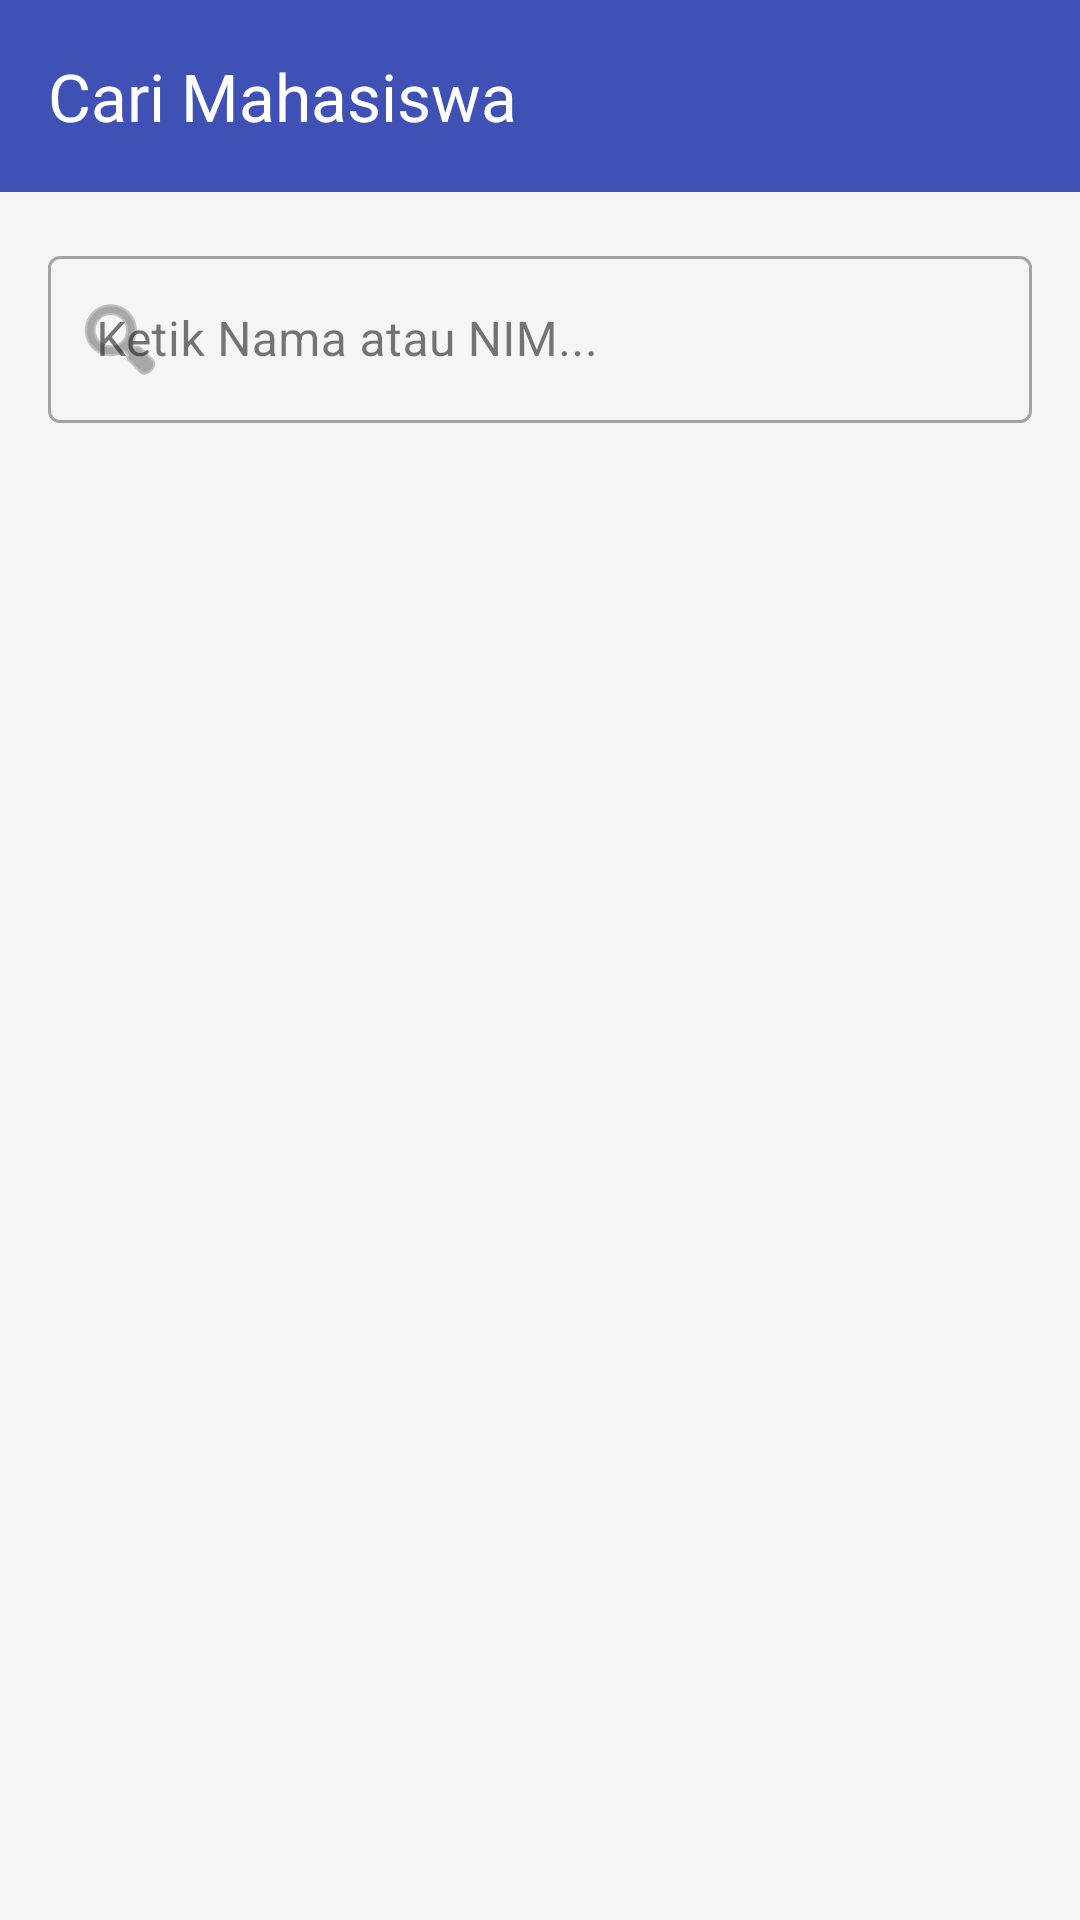

Layout XML and referenced resources for this Android screen:
<!-- AndroidManifest.xml: application theme Theme.Tugas4Databasee -->
<!-- res/layout/fragment_search.xml -->
<?xml version="1.0" encoding="utf-8"?>
<LinearLayout xmlns:android="http://schemas.android.com/apk/res/android"
    xmlns:app="http://schemas.android.com/apk/res-auto"
    android:layout_width="match_parent"
    android:layout_height="match_parent"
    android:orientation="vertical"
    android:background="#F5F5F5">

    <com.google.android.material.appbar.AppBarLayout
        android:layout_width="match_parent"
        android:layout_height="wrap_content">
        <com.google.android.material.appbar.MaterialToolbar
            android:layout_width="match_parent"
            android:layout_height="?attr/actionBarSize"
            android:background="#3F51B5"
            app:title="Cari Mahasiswa"
            app:titleTextColor="@android:color/white" />
    </com.google.android.material.appbar.AppBarLayout>

    <com.google.android.material.textfield.TextInputLayout
        style="@style/Widget.MaterialComponents.TextInputLayout.OutlinedBox"
        android:layout_width="match_parent"
        android:layout_height="wrap_content"
        android:layout_margin="16dp"
        android:hint="Ketik Nama atau NIM..."
        app:startIconDrawable="@android:drawable/ic_menu_search"
        app:endIconMode="clear_text">

        <com.google.android.material.textfield.TextInputEditText
            android:id="@+id/et_search"
            android:layout_width="match_parent"
            android:layout_height="wrap_content"
            android:inputType="text" />
    </com.google.android.material.textfield.TextInputLayout>

    <androidx.recyclerview.widget.RecyclerView
        android:id="@+id/rv_search"
        android:layout_width="match_parent"
        android:layout_height="match_parent"
        android:clipToPadding="false"
        android:paddingBottom="16dp"/>
</LinearLayout>
<!-- resources referenced by this layout -->
<resources>
  <style name="Theme.Tugas4Databasee" parent="Base.Theme.Tugas4Databasee" />
  <style name="Base.Theme.Tugas4Databasee" parent="Theme.Material3.DayNight.NoActionBar">
          
          
      </style>
</resources>
